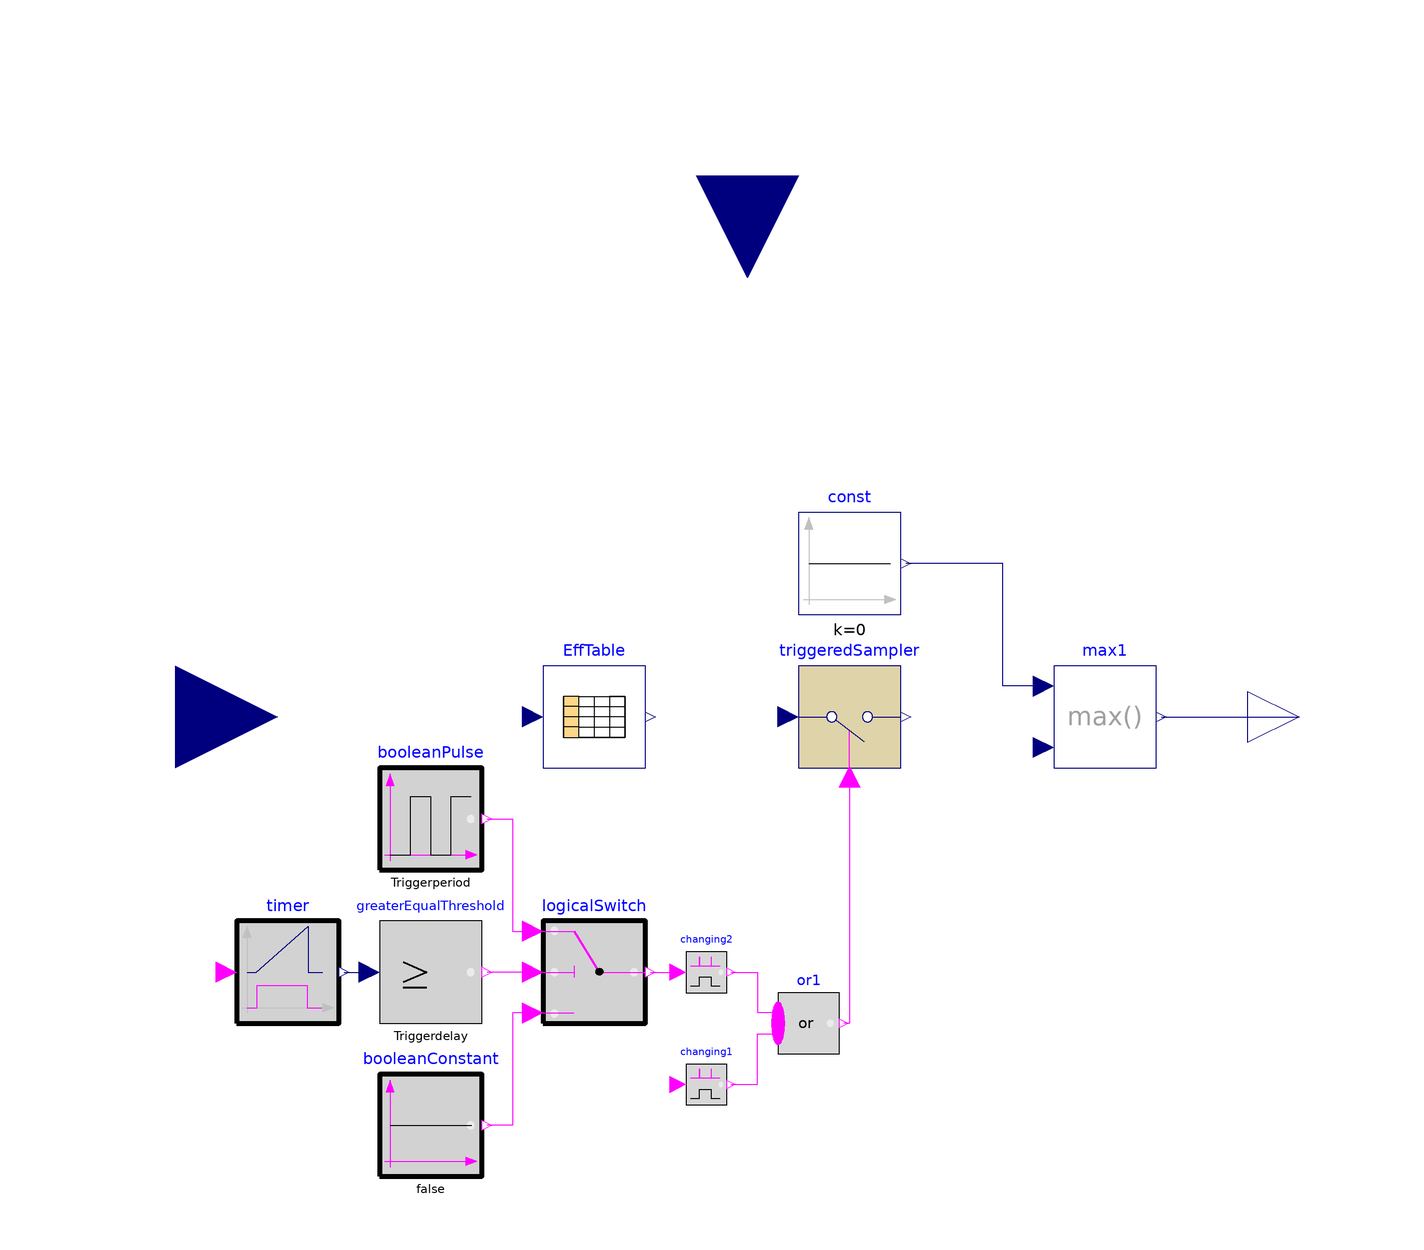

Above is the diagram view of the following Modelica model: its components placed by their Placement annotations and its connect equations drawn as lines.

model MaximalEfficiencyControl "Work in maximal efficiency boiler heat flow"

parameter Real EfficiencyTable[:,2] "Table which shows the efficiency of the boiler, left column 
contains boiler heat flow, right column contains boiler efficiency";
parameter Integer m(min=1)
    "Number of steps as sampling rate within toleranceband(boiler heat flow step height=1/m)";
parameter Modelica.SIunits.HeatFlowRate Overproduction
    "allowed overproduced heat flow above consumer heat flow" annotation (Dialog(group="Control"));
parameter Modelica.SIunits.HeatFlowRate Underproduction
    "allowed underproduced heat flow below consumer heat flow" annotation (Dialog(group="Control"));
    parameter Modelica.SIunits.Height HHighload
    "high storage load, small value" annotation (Dialog(group="Store"));
    parameter Modelica.SIunits.HeatFlowRate QHighload( min=0)
    "heat flow reduction to avoid overloaded store" annotation (Dialog(group="Store"));
    parameter Modelica.SIunits.Height HLowload "low storage load, high value" annotation (Dialog(group="Store"));
    parameter Modelica.SIunits.HeatFlowRate QLowload(  min=0)
    "heat flow surplus to avoid underloaded store" annotation (Dialog(group="Store"));
    parameter Modelica.SIunits.Height H "total storage height" annotation (Dialog(group="Store"));
    parameter Modelica.SIunits.HeatFlowRate Qstart
    "start value of boiler heat flow" annotation (Dialog(group="Initialization"));
parameter Modelica.SIunits.Time Triggerdelay
    "if boiler heat flow is out of limit, wait time before boiler heat flow is reseted"
                                                                                        annotation (Dialog(group="Trigger"));
    parameter Modelica.SIunits.Time Triggerperiod
    "Time between boiler heat reset if out of limit (after triggerdelay)" annotation (Dialog(group="Trigger"));

Modelica.SIunits.HeatFlowRate ConsumerHeatFlow "input consumer heat flow";
Modelica.SIunits.HeatFlowRate MaxHeatFlow "maximal allowed heat flow";
Modelica.SIunits.HeatFlowRate MinHeatFlow "minimal allowed heat flow";
Boolean OuterLimits "=true, if consumer heat flow is outer limits";
Modelica.SIunits.HeatFlowRate BoilerHeatFlow "output boiler heat flow";
Modelica.SIunits.HeatFlowRate StoreCorrector
    "heat flow corrector to stay in store limits";
   Modelica.SIunits.Height Hboard "boarder height";
   Integer counter[m]
    "defines, which heat flow has the highest efficiency, vector";
   Integer numb "defines, which heat flow has the highest efficiency,integer";
   Real eta[m] "vector, which shows efficiency of all tast rate steps";
   Real etaMax "maximum efficiency";

  Modelica.Blocks.Interfaces.RealInput u "consumer heat flow"
    annotation (Placement(transformation(extent={{-132,-20},{-92,20}})));
  Modelica.Blocks.Tables.CombiTable1Ds EffTable[m](
    tableOnFile=fill(false, m),
    table=fill(EfficiencyTable, m),
    smoothness=fill(Modelica.Blocks.Types.Smoothness.LinearSegments, m))
    annotation (Placement(transformation(extent={{-40,-10},{-20,10}})));

  Modelica.Blocks.Interfaces.RealOutput y
    annotation (Placement(transformation(extent={{98,-10},{118,10}})));
  Modelica.Blocks.Discrete.TriggeredSampler triggeredSampler(y_start=Qstart)
    annotation (Placement(transformation(extent={{10,-10},{30,10}})));
  Modelica.Blocks.Interfaces.RealInput u1 "storage boarder height" annotation (
      Placement(transformation(
        extent={{-20,-20},{20,20}},
        rotation=270,
        origin={0,106})));
  Modelica.Blocks.Math.Max max1
    annotation (Placement(transformation(extent={{60,-10},{80,10}})));
  Modelica.Blocks.Sources.Constant const(k=0)
    annotation (Placement(transformation(extent={{10,20},{30,40}})));
  Modelica.Blocks.Sources.BooleanPulse booleanPulse(
    width=50,
    startTime=0,
    period=Triggerperiod)
    annotation (Placement(transformation(extent={{-72,-30},{-52,-10}})));
  Modelica.Blocks.Logical.LogicalSwitch logicalSwitch
    annotation (Placement(transformation(extent={{-40,-60},{-20,-40}})));
  Modelica.Blocks.Sources.BooleanConstant booleanConstant(k=false)
    annotation (Placement(transformation(extent={{-72,-90},{-52,-70}})));
  Modelica.Blocks.MathBoolean.ChangingEdge changing1
    annotation (Placement(transformation(extent={{-12,-76},{-4,-68}})));
  Modelica.Blocks.MathBoolean.Or or1(nu=2)
    annotation (Placement(transformation(extent={{6,-66},{18,-54}})));
  Modelica.Blocks.MathBoolean.ChangingEdge changing2
    annotation (Placement(transformation(extent={{-12,-54},{-4,-46}})));
  Modelica.Blocks.Logical.Timer timer
    annotation (Placement(transformation(extent={{-100,-60},{-80,-40}})));
  Modelica.Blocks.Logical.GreaterEqualThreshold greaterEqualThreshold(threshold=
       Triggerdelay)
    annotation (Placement(transformation(extent={{-72,-60},{-52,-40}})));

equation
  //Connectors from outside
  u=ConsumerHeatFlow;
  u1=Hboard;
  y=BoilerHeatFlow;

//Connectors inside
triggeredSampler.u=EffTable[numb].u;
timer.u=OuterLimits;
changing1.u=OuterLimits;

//Definition work area
  MaxHeatFlow=ConsumerHeatFlow+Overproduction;
  if ConsumerHeatFlow-Underproduction>0 then
  MinHeatFlow=ConsumerHeatFlow-Underproduction;
  else
  MinHeatFlow=0;
  end if;

  //assignment to all EffTables
  for i in 1:m loop
  EffTable[i].u=MinHeatFlow+(MaxHeatFlow-MinHeatFlow)/m*i;
  end for;

//max eta vector
  for i in 1:m loop
  eta[i]=EffTable[i].y[1];
  end for;

//define highest efficiency from vector eta
  max(eta)=etaMax;

//Lookup, which table is the best
  for i in 1:m loop
  if etaMax<=EffTable[i].y[1] then
  counter[i]=i;
  else
   counter[i]=0;
  end if;
  end for;

//number of best table
  sum(counter)=numb;

//Out of limits
  if pre(triggeredSampler.y)>=MaxHeatFlow or pre(triggeredSampler.y)<=MinHeatFlow then
   OuterLimits=true;
  else
    OuterLimits=false;
  end if;

//Store limitation
  if Hboard<=HHighload then
  StoreCorrector=QHighload/HHighload*(Hboard-HHighload);
  elseif Hboard>=HLowload then
  StoreCorrector=-QLowload/(H-HLowload)*(HLowload-Hboard);
  else
  StoreCorrector=0;
  end if;

//Heat flow limit zero
  max1.u2=triggeredSampler.y+StoreCorrector;

  connect(max1.u1, const.y)
    annotation (Line(points={{58,6},{50,6},{50,30},{31,30}}, color={0,0,127}));
  connect(max1.y, y)
    annotation (Line(points={{81,0},{108,0}}, color={0,0,127}));
  connect(logicalSwitch.u3,booleanConstant. y) annotation (Line(points={{-42,-58},
          {-46,-58},{-46,-80},{-51,-80}},
                                     color={255,0,255}));
  connect(changing2.y,or1. u[1]) annotation (Line(points={{-3.2,-50},{2,-50},{2,
          -57.9},{6,-57.9}},
                          color={255,0,255}));
  connect(changing1.y,or1. u[2]) annotation (Line(points={{-3.2,-72},{2,-72},{2,
          -62.1},{6,-62.1}},color={255,0,255}));
  connect(timer.y,greaterEqualThreshold. u)
    annotation (Line(points={{-79,-50},{-79,-50},{-74,-50}},
                                                          color={0,0,127}));
  connect(logicalSwitch.u2,greaterEqualThreshold. y)
    annotation (Line(points={{-42,-50},{-42,-50},{-51,-50}},
                                                         color={255,0,255}));
  connect(triggeredSampler.trigger, or1.y) annotation (Line(points={{20,-11.8},{
          20,-20},{20,-60},{18.9,-60}},          color={255,0,255}));
  connect(booleanPulse.y, logicalSwitch.u1) annotation (Line(points={{-51,-20},{
          -46,-20},{-46,-42},{-42,-42}},color={255,0,255}));
  connect(logicalSwitch.y, changing2.u)
    annotation (Line(points={{-19,-50},{-13.6,-50}},
                                                   color={255,0,255}));
  annotation (Icon(coordinateSystem(preserveAspectRatio=false), graphics={
                                Rectangle(
        extent={{-100,-100},{100,100}},
        lineColor={0,0,127},
        fillColor={255,255,255},
        fillPattern=FillPattern.Solid), Text(
        extent={{-150,150},{150,110}},
        textString="%name",
        lineColor={0,0,255}),
        Line(points={{-72,76},{-72,-64},{78,-64}}, color={28,108,200}),
        Line(points={{-72,76},{-76,68}}, color={28,108,200}),
        Line(points={{-72,76},{-68,68}}, color={28,108,200}),
        Line(points={{78,-64},{70,-60}}, color={28,108,200}),
        Line(points={{78,-64},{70,-68}}, color={28,108,200}),
        Line(points={{-62,-40},{-58,-32},{-54,-24},{-46,-14},{-32,-2},{-16,8},{6,
              16},{10,16},{24,18},{40,18},{48,14},{58,6},{64,-2}}, color={255,0,
              0}),
        Line(points={{22,-64},{22,18},{-72,18}}, color={28,108,200}),
        Line(points={{-58,-40},{-52,-26},{-40,-12},{-22,2},{2,12},{26,16},{44,12},
              {52,4},{58,-2}}, color={28,108,200}),
        Line(points={{-66,-34},{-56,-16},{-40,-2},{-22,10},{-2,18},{18,22},{34,22},
              {52,20},{56,14},{64,2}}, color={28,108,200})}),    Diagram(
        coordinateSystem(preserveAspectRatio=false)),
                Line(points={{11,0},{20,0},{20,60},{36,60}}, color={0,0,127}),
    Documentation(info="<html>
<p>This controlling keeps boiler heat flow within best working points, where fuel efficiency is high.</p>
<p>Define overproduction and underproduction from actual consumer heat flow. From that, a minimal and maximal heat flow is calculated.Within this tolerance, the heat flow with the highest efficiency is choosed. This boiler heat is used until the tolerance band is exceeded. Then a new boiler heat flow within the tolerance band is choosen. If the boiler heat flow is outside the limit and the boiler heat doesn&apos;t change, then triggerdelay time starts. If that time is ran out, the boiler heat changes, so that it is within the limit. If it further runs out of limit after triggerperiod time the boiler heat flow is changed again. </p>
<p>If the storage reaches its limits, then the boiler heat flow is changed linearly, independent from limits. The higher the boarder height exceeds the limit, the higher the boiler heat flow is changed. </p>
<p>Parameter m defines the step height of heat flow within the tolerance band. The higher the number, the &QUOT;better&QUOT; the sampling rate and the higher the accuracy of the best point. </p>
<p>The table defines th efficiency graph of the boiler. Left column contains boiler heat flow. Right column contains the efficiency.</p>
<p><br>The following picture shows the work of the control. </p>
<p><img src=\"modelica://DistrictHeating/Resources/Images/MaxEfficiency.png\"/></p>
<p>At simulation beginning time boiler heat flow equals zero. After exceeding lower limit (blue graph), a new boiler heat flow is changed to the best working point (green graph). The best working point is at upper limit (red graph). This heat flow keeps constant until the lower limit is reached. These procedure repeats until the highest consumer heat flow is reached. Then the demand is decreasing. The boiler heat flow exceeds the limt and a new boiler heat flow is choosen. The new best point is at upper limit. So the boiler heat flow exceeds limits. After exceeding, triggerdelay time starts. After that time, the boiler heat is changed to upper limit (at Time 5.5). After approximately Time 6.5, the storage is underloaded. So the boiler heat flow raises linearly. Then the storage is in limits again and the heat flow decreases. After Time 8.8 the store is overloaded for short time, so the boiler heat flow is reduced and raised again. </p>
</html>"));
end MaximalEfficiencyControl;